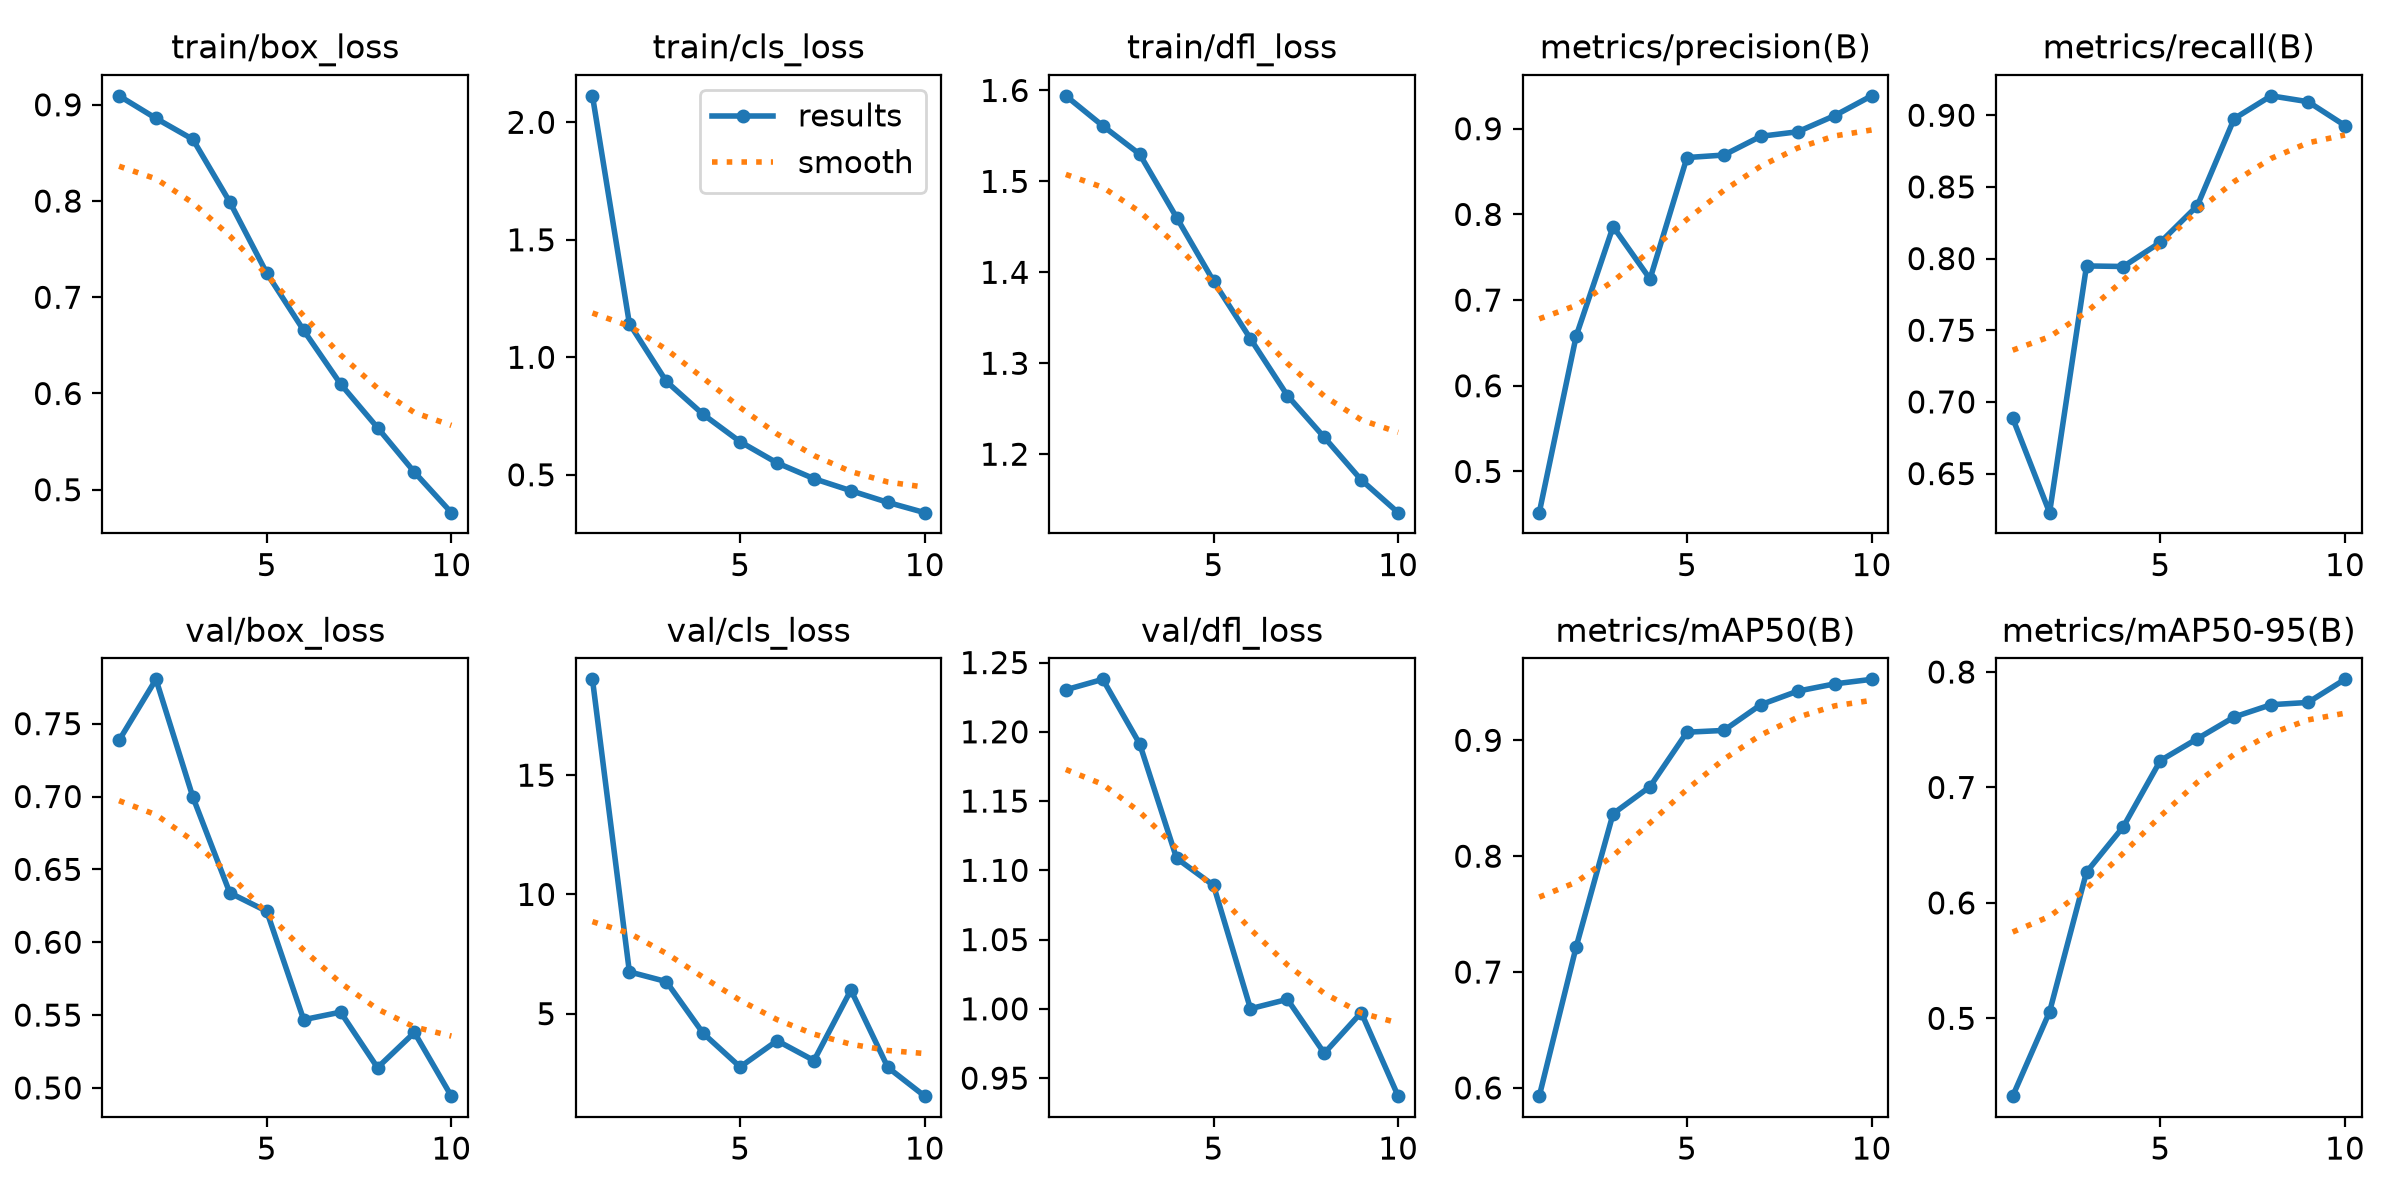

The file beside this chart, header and first rows:
epoch, time, train/box_loss, train/cls_loss, train/dfl_loss, metrics/precision(B), metrics/recall(B), metrics/mAP50(B), metrics/mAP50-95(B), val/box_loss, val/cls_loss, val/dfl_loss, lr/pg0, lr/pg1, lr/pg2
1, 140.4, 0.9093, 2.113, 1.594, 0.4519, 0.6887, 0.5929, 0.4326, 0.7385, 19.02, 1.23, 0.0004161, 0.0004161, 0.0004161
2, 232.3, 0.8859, 1.143, 1.561, 0.6581, 0.6227, 0.7218, 0.5057, 0.7804, 6.753, 1.238, 0.0007503, 0.0007503, 0.0007503
3, 324.2, 0.8641, 0.8975, 1.53, 0.7857, 0.7949, 0.8367, 0.6267, 0.6996, 6.345, 1.191, 0.001002, 0.001002, 0.001002
4, 406.9, 0.7989, 0.7568, 1.46, 0.7246, 0.7945, 0.86, 0.6661, 0.6339, 4.174, 1.109, 0.0008787, 0.0008787, 0.0008787
5, 488.1, 0.7251, 0.6406, 1.39, 0.8664, 0.8113, 0.907, 0.7233, 0.6212, 2.764, 1.089, 0.000755, 0.000755, 0.000755
6, 570.3, 0.6656, 0.5505, 1.327, 0.8693, 0.8368, 0.9085, 0.7422, 0.5468, 3.867, 1, 0.0006312, 0.0006312, 0.0006312
7, 652.4, 0.6099, 0.4834, 1.264, 0.8912, 0.8976, 0.9307, 0.761, 0.552, 3.034, 1.007, 0.0005075, 0.0005075, 0.0005075
8, 734.3, 0.5645, 0.4322, 1.218, 0.8965, 0.9135, 0.9424, 0.7717, 0.5139, 5.991, 0.968, 0.0003837, 0.0003837, 0.0003837
9, 820, 0.5182, 0.3825, 1.172, 0.9153, 0.9094, 0.9487, 0.7736, 0.5381, 2.746, 0.9973, 0.00026, 0.00026, 0.00026
10, 902.7, 0.4762, 0.3388, 1.136, 0.9384, 0.8928, 0.9526, 0.7936, 0.4944, 1.54, 0.937, 0.0001363, 0.0001363, 0.0001363
